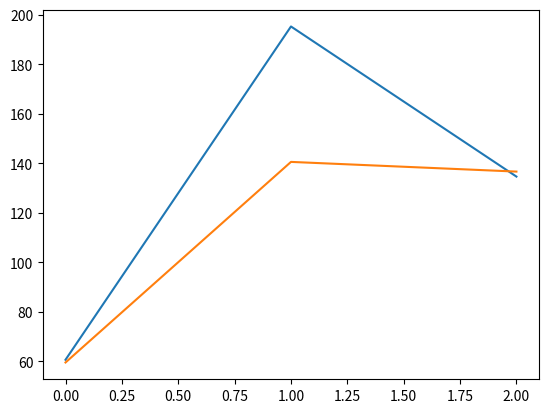
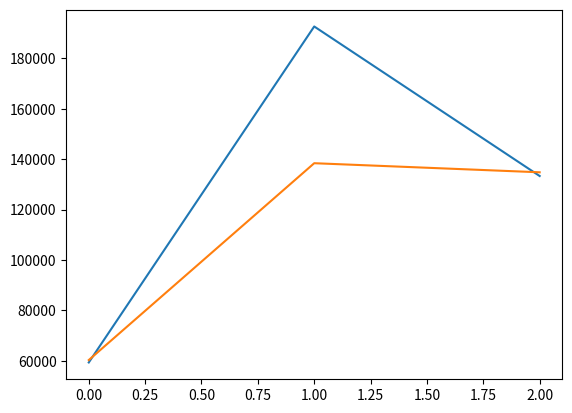
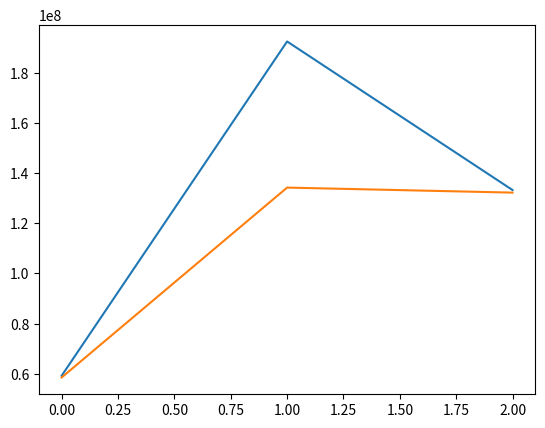
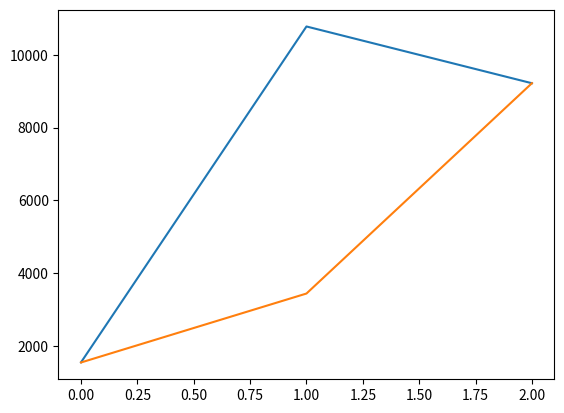
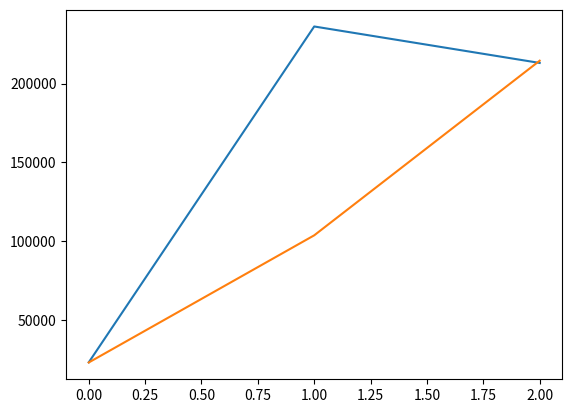
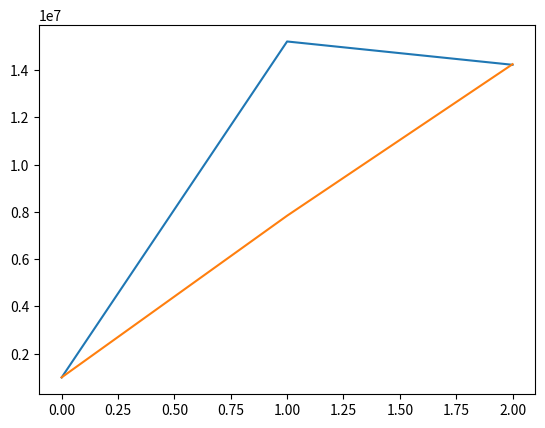

The script that saved these images, in order:
""" Some simulations to look at how we estimate convolutions """

import numpy as np
import matplotlib.pyplot as plt

# Consider two samples from discrete distributions with two non-zero values each
# The probabilities for a single sample being drawn from them are
#
# The counts for each value are x0, x1, and y0, y1
#
# Pr(x0=1, 1) = p
# Pr(x1=1, 1) = 1-p
#
#  and
#
# Pr(y0=1, 1) = q
# Pr(y1=1, 1) = 1-q
#
# And more generally, Pr(x0, n) = nCx p^x0 (1-p)^(n-x0), and so forth for each one
#
# The convolved probability distribution is
#
# Pz[-1 ] = p (1-q)
# Pz[ 0 ] = p q + (1-p) (1-q)
# Pz[ 1 ] = (1-q) p
#
# How well do we estimate this from samples????
#

pqnms = [
    (0.1, 0.2, 10, 10),
    (0.1, 0.2, 100, 100),
    (0.1, 0.2, 1000, 1000),
    (0.3, 0.8, 100, 10),
    (0.3, 0.8, 100, 100),
    (0.3, 0.8, 100, 1000),
    ]

for pqmn in pqnms[:]:

    p, q, n, m = pqmn

    z_m1_samples = []
    z_0_samples = []
    z_1_samples = []

    for i in range(10000):
        x = np.random.binomial(n, p)
        y = np.random.binomial(m, q)

        z_m1 = x * (m - y)
        z_0 = x * y + (m - y) * (n - x)
        z_1 = (n - x) * y

        z_m1_samples.append(z_m1)
        z_0_samples.append(z_0)
        z_1_samples.append(z_1)

    # Mean model

    mu_x0 = n*p
    mu_x1 = n*(1-p)
    mu_y0 = m*q
    mu_y1 = m*(1-q)

    v_x = n*p*(1-p)
    v_y = m*q*(1-q)

    z_m1_truth = mu_x0 * mu_y1
    z_0_truth = mu_x0 * mu_y0 + mu_x1 * mu_y1
    z_1_truth = mu_x1 * mu_y0

    # Variance model - assume independence - BUT THEY'RE NOT in the addition, ughhhhhh
    v_m1 = mu_x0*mu_x0*v_y + mu_y1*mu_y1*v_x + v_x*v_y
    v_0 = (mu_x0*mu_x0*v_y + mu_y0*mu_y0*v_x + v_x*v_y) + (mu_x1*mu_x1*v_y + mu_y1*mu_y1*v_x + v_x*v_y)
    v_1 = mu_x1*mu_x1*v_y + mu_y0*mu_y0*v_x + v_x*v_y


    samples = [z_m1_samples, z_0_samples, z_1_samples]

    # Plots

    #
    # plt.figure(f"{pqmn}, histograms")
    #
    # n_bins = 20
    #
    # plt.subplot(1,3,1)
    # plt.hist(z_m1_samples, bins=n_bins)
    #
    # plt.subplot(1,3,2)
    # plt.hist(z_0_samples, bins=n_bins)
    #
    # plt.subplot(1,3,3)
    # plt.hist(z_1_samples, bins=n_bins)


    # plt.figure(f"{pqmn}, calculation")
    # plt.plot([z_m1_truth, z_0_truth, z_1_truth])
    #
    #
    # plt.plot([np.mean(s) for s in samples])

    plt.figure(f"{pqmn}, variance")
    plt.plot([v_m1, v_0, v_1])
    plt.plot([np.var(s) for s in samples])

    # plt.plot(np.array([np.mean(s) for s in samples]), np.array([np.var(s) for s in samples]))

plt.show()
